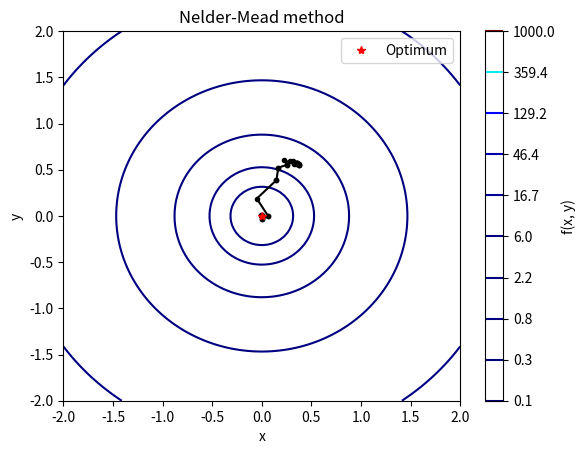

Reproduce this figure in Python.
import numpy as np
import matplotlib.pyplot as plt

__all__ = ['nelderAndMeadMethod']

def nelderAndMeadMethod(func, noOfPoints, iters, tol):
    """
    Nelder-Mead method optimisation algorithm
    
    Parameters:
        func (function): the objective function to be optimised
        noOfPoints (int): number of points in the simplex
        iters (int): number of iterations
        tol (float): tolerance value for termination
    
    Returns:
        x (float): the optimised value
        E (list): the list of errors
        N (int): number of iterations
    """
    
    ## generate the initial simplex
    n = noOfPoints - 1
    simplex = np.random.rand(noOfPoints, n)
    x_best = simplex[0, :]
    f_best = func(*x_best)
    
    ## Define the reflection, expansion, contraction and shrinkage coefficients
    alpha = 1
    gamma = 2
    rho = 0.5
    sigma = 0.5
    
    ## Error list
    Errors = []
    x_history = [x_best.copy()]
    
    ## Optimization loop
    for i in range(iters):
        f_values = np.array([func(*x) for x in simplex])
        order = np.argsort(f_values)
        simplex = simplex[order, :]
        f_values = f_values[order]
        
        x_centroid = np.mean(simplex[:-1, :], axis=0)
        x_reflection = x_centroid + alpha * (x_centroid - simplex[-1, :])
        f_reflection = func(*x_reflection)
        
        if f_values[0] <= f_reflection < f_values[-2]:
            simplex[-1, :] = x_reflection
        elif f_reflection < f_values[0]:
            x_expansion = x_centroid + gamma * (x_reflection - x_centroid)
            f_expansion = func(*x_expansion)
            if f_expansion < f_reflection:
                simplex[-1, :] = x_expansion
            else:
                simplex[-1, :] = x_reflection
        elif f_reflection >= f_values[-2]:
            if f_reflection < f_values[-1]:
                x_contraction = x_centroid + rho * (x_reflection - x_centroid)
                f_contraction = func(*x_contraction)
            else:
                x_contraction = x_centroid + rho * (simplex[-1, :] - x_centroid)
                f_contraction = func(*x_contraction)
            
            if f_contraction < np.min(f_values):
                simplex[-1, :] = x_contraction
            else:
                for i in range(1, noOfPoints):
                    simplex[i, :] = sigma * (simplex[i, :] + simplex[0, :])
        
        
        x_history.append(simplex[0, :].copy())
        
        ### Termination condition
        if np.std(f_values) < tol:
            break
        
        ## Update the best value
        if f_values[0] < f_best:
            x_best = simplex[0, :]
            f_best = f_values[0]

        ## Update the error list 
        Errors.append(f_best)
        
        
    return x_best, Errors, len(Errors), np.array(x_history)
        
 

## Test the algorithm
if __name__ == "__main__":
    def func(x, y):
        return x**2 + y**2
    
    x_min, E, N, history = nelderAndMeadMethod(func, 3, 100, 1e-8)
    print("x = ", x_min)
    print("E = ", E)
    print("N = ", N)
    
    
    ## Define the range of the contour plot
    x = np.linspace(-2, 2, 100)
    y = np.linspace(-2, 2, 100)
    X, Y = np.meshgrid(x, y)
    Z = func(X, Y)
    
    ### Plot the contour
    plt.contour(X, Y, Z, levels=np.logspace(-1, 3, 10), cmap='jet')
    plt.colorbar(label='f(x, y)')
    
    
    ## plot the movement of the best point during the iterations
    plt.plot(history[:, 0], history[:, 1], 'k.-')
    plt.plot(x_min[0], x_min[1], 'r*', label='Optimum')
    plt.legend()
    plt.xlabel('x')
    plt.ylabel('y')
    plt.title('Nelder-Mead method')
    plt.show()
    